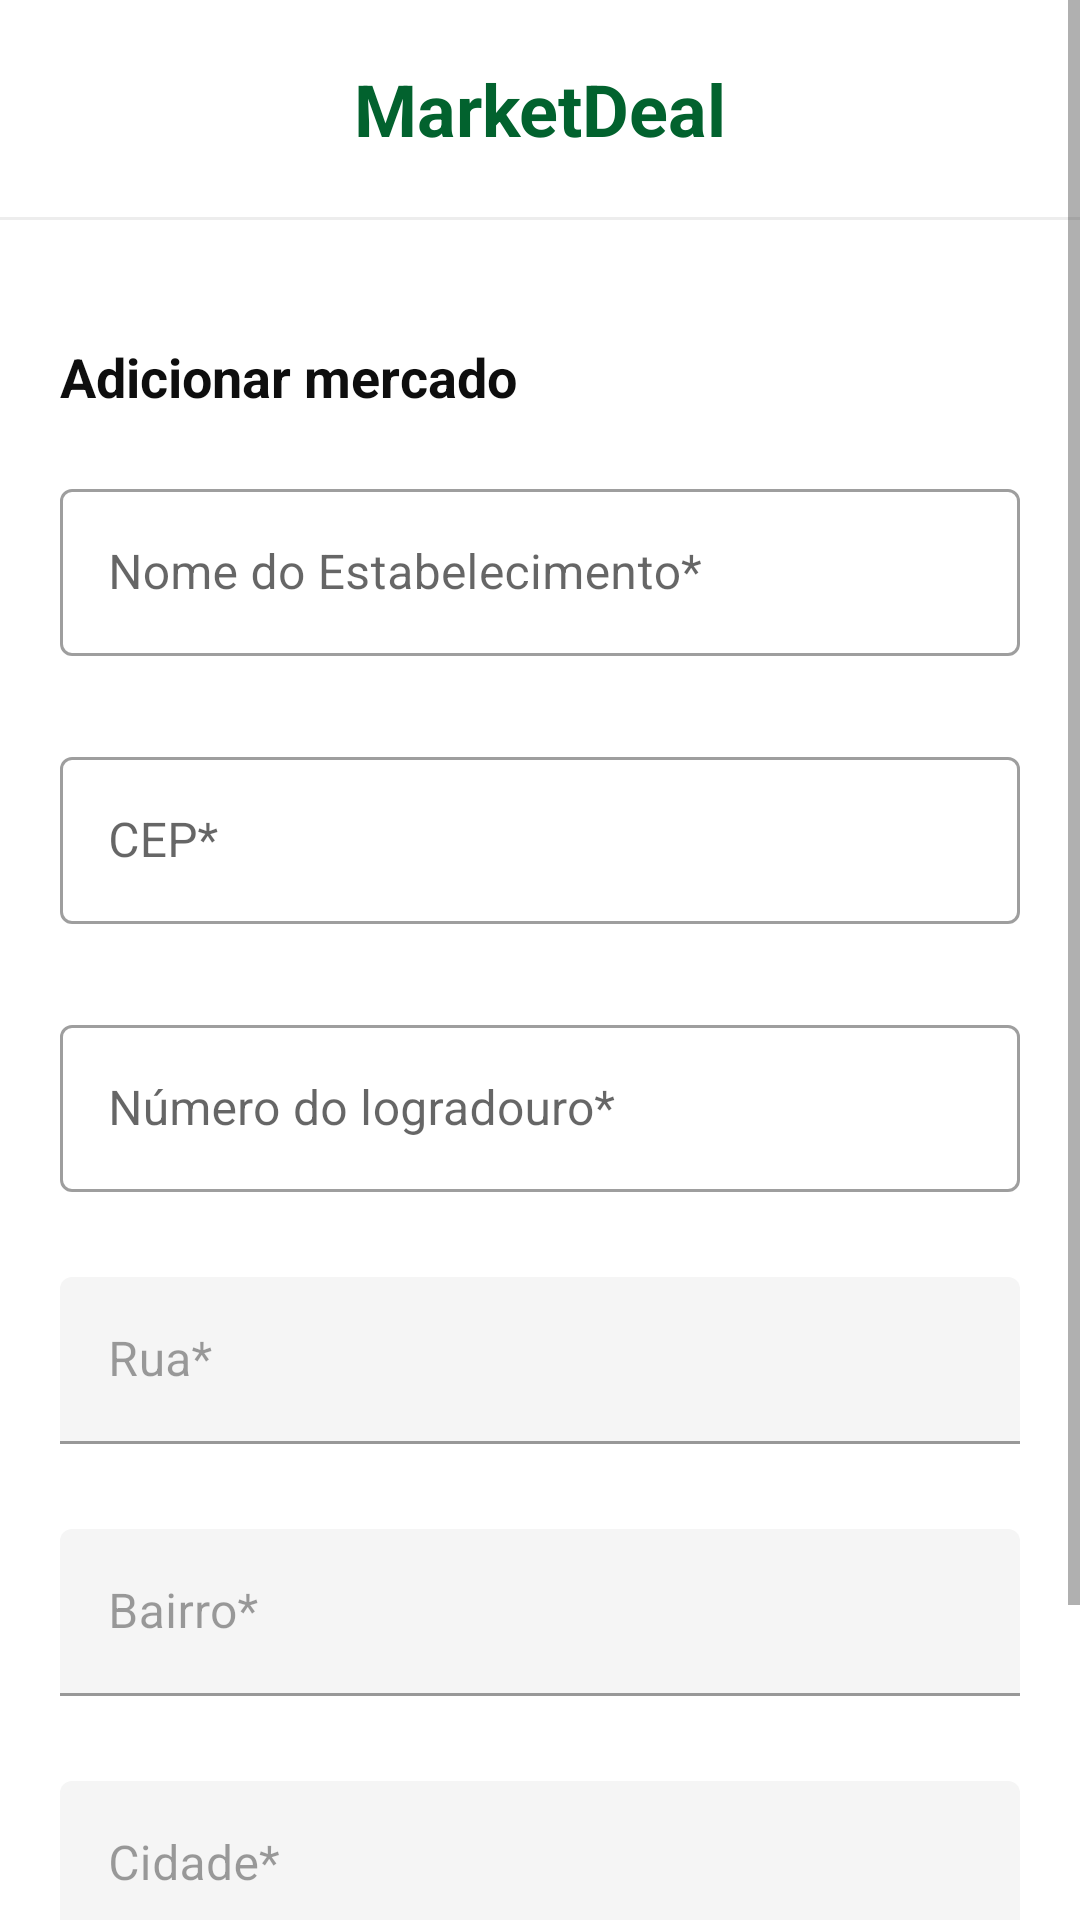

Android layout source for this screen:
<!-- AndroidManifest.xml: application theme Theme.MarketDeal -->
<!-- res/layout/activity_form_market.xml -->
<?xml version="1.0" encoding="utf-8"?>
<ScrollView xmlns:android="http://schemas.android.com/apk/res/android"
            android:layout_width="match_parent"
            android:layout_height="match_parent"
            xmlns:app="http://schemas.android.com/apk/res-auto"
            android:fillViewport="true">

    <androidx.constraintlayout.widget.ConstraintLayout
            android:layout_width="match_parent"
            android:layout_height="match_parent"
            >

        <LinearLayout
                android:layout_width="match_parent"
                android:layout_height="match_parent"
                android:orientation="vertical"
                >

            <LinearLayout
                    android:layout_width="match_parent"
                    android:layout_height="wrap_content"
                    android:layout_gravity="top"
                    android:orientation="vertical">

                <TextView
                        android:layout_width="match_parent"
                        android:layout_height="wrap_content"
                        android:paddingVertical="20dp"
                        android:text="MarketDeal"
                        android:textAlignment="center"
                        android:textColor="@color/primary"
                        android:textSize="24sp"
                        android:textStyle="bold"/>

                <View
                        android:layout_width="match_parent"
                        android:layout_height="1dp"
                        android:background="@color/gray_2"/>
            </LinearLayout>


            <LinearLayout
                    android:layout_width="match_parent"
                    android:layout_height="wrap_content"
                    android:layout_marginHorizontal="20dp"
                    android:layout_marginVertical="40dp"
                    android:orientation="vertical">

                <LinearLayout
                        android:layout_width="match_parent"
                        android:layout_height="wrap_content"
                        android:orientation="horizontal">

                    <TextView
                            android:layout_width="0dp"
                            android:layout_height="wrap_content"
                            android:layout_weight="1"
                            android:lineHeight="28sp"
                            android:text="Adicionar mercado"
                            android:textColor="@color/gray_12"
                            android:textSize="18sp"
                            android:textStyle="bold"/>
                </LinearLayout>


                <LinearLayout
                        android:layout_width="match_parent"
                        android:layout_height="wrap_content"
                        android:layout_marginTop="20dp"
                        android:gravity="top"
                        android:orientation="vertical"
                        >

                    <com.google.android.material.textfield.TextInputLayout
                            android:id="@+id/activity_form_market_name_layout"
                            android:layout_width="match_parent"
                            android:layout_height="wrap_content"
                            android:hint="Nome do Estabelecimento*"
                            android:layout_marginBottom="8dp"
                            app:boxBackgroundColor="@android:color/transparent"
                            app:errorEnabled="true"
                            app:errorTextColor="@color/destructive"
                            app:endIconMode="clear_text"
                            style="@style/Widget.MaterialComponents.TextInputLayout.OutlinedBox"
                            >

                        <com.google.android.material.textfield.TextInputEditText
                                android:id="@+id/activity_form_market_name"
                                android:layout_width="match_parent"
                                android:layout_height="wrap_content"
                                android:textColor="@color/gray_12"
                                android:maxLength="64"
                                android:inputType="textCapWords"/>

                    </com.google.android.material.textfield.TextInputLayout>

                    <com.google.android.material.textfield.TextInputLayout
                            android:id="@+id/activity_form_market_cep_layout"
                            android:layout_width="match_parent"
                            android:layout_height="wrap_content"
                            android:hint="CEP*"
                            android:layout_marginBottom="8dp"
                            app:boxBackgroundColor="@android:color/transparent"
                            app:errorEnabled="true"
                            app:errorTextColor="@color/destructive"
                            app:endIconMode="clear_text"
                            style="@style/Widget.MaterialComponents.TextInputLayout.OutlinedBox"
                            >

                        <com.google.android.material.textfield.TextInputEditText
                                android:id="@+id/activity_form_market_cep"
                                android:layout_width="match_parent"
                                android:layout_height="wrap_content"
                                android:textColor="@color/gray_12"
                                android:maxLength="8"
                                android:inputType="number"/>

                    </com.google.android.material.textfield.TextInputLayout>

                    <com.google.android.material.textfield.TextInputLayout
                            android:id="@+id/activity_form_market_number_layout"
                            android:layout_width="match_parent"
                            android:layout_height="wrap_content"
                            android:hint="Número do logradouro*"
                            android:layout_marginBottom="8dp"
                            app:boxBackgroundColor="@android:color/transparent"
                            app:errorEnabled="true"
                            app:errorTextColor="@color/destructive"
                            app:endIconMode="clear_text"
                            style="@style/Widget.MaterialComponents.TextInputLayout.OutlinedBox"
                            >

                        <com.google.android.material.textfield.TextInputEditText
                                android:id="@+id/activity_form_market_number"
                                android:layout_width="match_parent"
                                android:layout_height="wrap_content"
                                android:textColor="@color/gray_12"
                                android:maxLength="4"
                                android:inputType="number"/>

                    </com.google.android.material.textfield.TextInputLayout>

                    <com.google.android.material.textfield.TextInputLayout
                            android:id="@+id/activity_form_market_street_layout"
                            android:layout_width="match_parent"
                            android:layout_height="wrap_content"
                            android:hint="Rua*"
                            android:layout_marginBottom="8dp"
                            android:enabled="false"
                            app:boxBackgroundColor="@android:color/transparent"
                            app:errorEnabled="true"
                            app:errorTextColor="@color/destructive"
                            app:endIconMode="clear_text"
                            >

                        <com.google.android.material.textfield.TextInputEditText
                                android:id="@+id/activity_form_market_street"
                                android:layout_width="match_parent"
                                android:layout_height="wrap_content"
                                android:textColor="@color/gray_12"
                                android:inputType="text"
                                />

                    </com.google.android.material.textfield.TextInputLayout>

                    <com.google.android.material.textfield.TextInputLayout
                            android:id="@+id/activity_form_market_nbr_layout"
                            android:layout_width="match_parent"
                            android:layout_height="wrap_content"
                            android:hint="Bairro*"
                            android:layout_marginBottom="8dp"
                            android:enabled="false"
                            app:boxBackgroundColor="@android:color/transparent"
                            app:errorEnabled="true"
                            app:errorTextColor="@color/destructive"
                            app:endIconMode="clear_text"
                            >

                        <com.google.android.material.textfield.TextInputEditText
                                android:id="@+id/activity_form_market_nbr"
                                android:layout_width="match_parent"
                                android:layout_height="wrap_content"
                                android:textColor="@color/gray_12"
                                android:inputType="text"
                                />

                    </com.google.android.material.textfield.TextInputLayout>

                    <com.google.android.material.textfield.TextInputLayout
                            android:id="@+id/activity_form_market_city_layout"
                            android:layout_width="match_parent"
                            android:layout_height="wrap_content"
                            android:hint="Cidade*"
                            android:layout_marginBottom="8dp"
                            android:enabled="false"
                            app:boxBackgroundColor="@android:color/transparent"
                            app:errorEnabled="true"
                            app:errorTextColor="@color/destructive"
                            app:endIconMode="clear_text"
                            >

                        <com.google.android.material.textfield.TextInputEditText
                                android:id="@+id/activity_form_market_city"
                                android:layout_width="match_parent"
                                android:layout_height="wrap_content"
                                android:textColor="@color/gray_12"
                                android:inputType="text"
                                />

                    </com.google.android.material.textfield.TextInputLayout>

                    <Button
                            android:id="@+id/activity_form_market_register_btn"
                            android:layout_width="match_parent"
                            android:layout_height="wrap_content"
                            android:backgroundTint="@color/primary"
                            android:lineHeight="24sp"
                            android:paddingVertical="12dp"
                            android:text="Registrar estabelecimento"
                            android:textAllCaps="false"
                            android:textSize="16sp"
                            android:layout_gravity="bottom"/>

                </LinearLayout>

            </LinearLayout>

        </LinearLayout>
    </androidx.constraintlayout.widget.ConstraintLayout>
</ScrollView>
<!-- resources referenced by this layout -->
<resources>
  <color name="destructive">#B64A40</color>
  <color name="gray_12">#0E0E0E</color>
  <color name="gray_2">#EDEDED</color>
  <color name="primary">#02622E</color>
  <style name="Theme.MarketDeal" parent="Theme.MaterialComponents.DayNight.DarkActionBar">
          
          <item name="colorPrimary">@color/primary</item>
          <item name="colorPrimaryVariant">@color/purple_700</item>
          <item name="colorOnPrimary">@color/white</item>
          
          <item name="colorSecondary">@color/teal_200</item>
          <item name="colorSecondaryVariant">@color/teal_700</item>
          <item name="colorOnSecondary">@color/black</item>
          
          <item name="android:statusBarColor">@color/primary</item>
          
      </style>
  <color name="purple_700">#FF3700B3</color>
  <color name="white">#FFFFFFFF</color>
  <color name="teal_200">#FF03DAC5</color>
  <color name="teal_700">#FF018786</color>
  <color name="black">#FF000000</color>
</resources>
